Run: headless pygame with SDL's dummy video driver; simulated clock (each Clock.tick advances the game by its frame time, no real sleeping); random seed 0; keys injected as events and as key.get_pressed() state; mouse plan: one left click at the window centre at the start of phase 2, then a move to the lower-right quarter at the start of phase 3; restart key RETURN tapped at the start of phases 3 and 4.
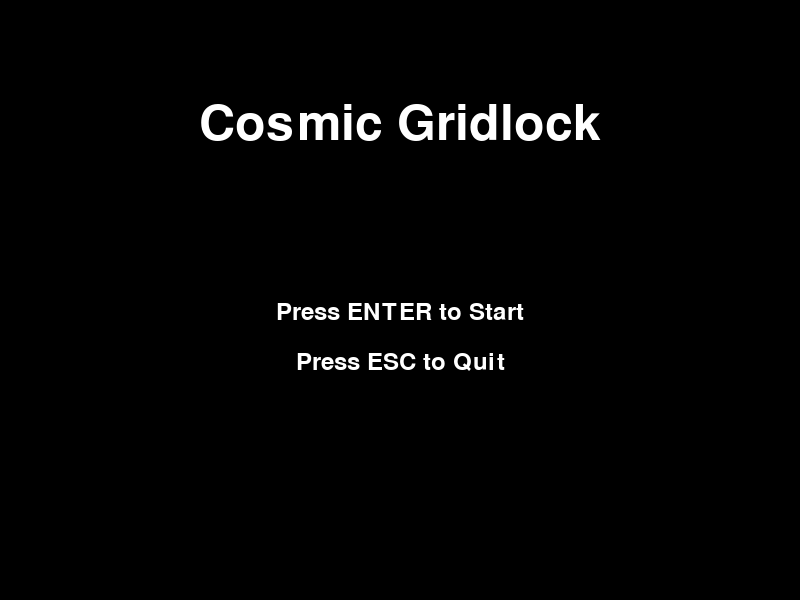
Frame 1 of 4 · flips 1–60 · no input
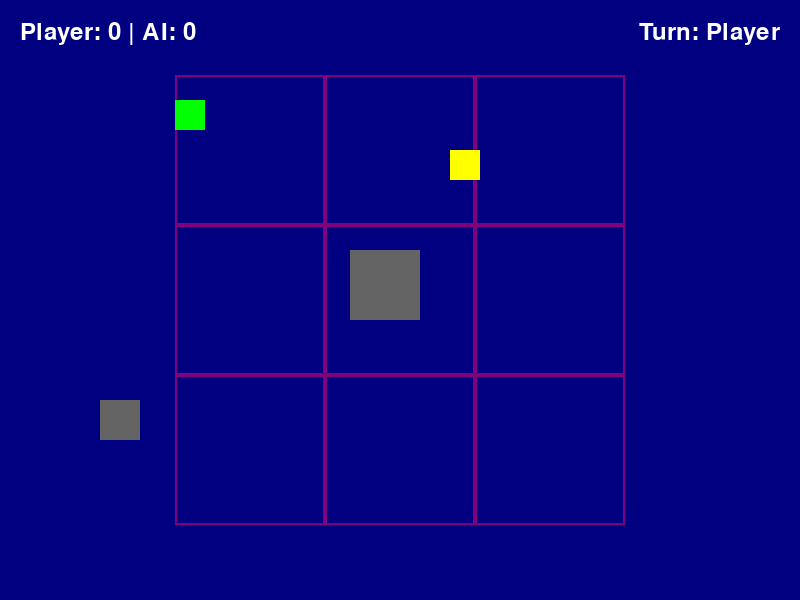
Frame 2 of 4 · flips 61–180 · clicked the window centre · tapped SPACE, RETURN · held RIGHT (→), D
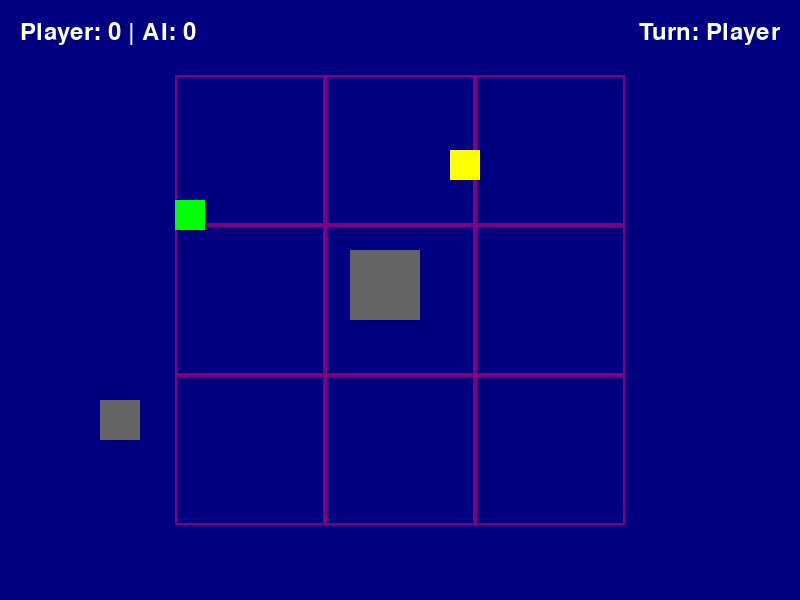
Frame 3 of 4 · flips 181–300 · moved the mouse to the lower-right quarter · tapped RETURN · held DOWN (↓), S
Frame 4 of 4 · flips 301–420 · tapped RETURN · held LEFT (←), A, UP (↑), W · screen same as frame 2, image omitted

The pygame program that drew these frames:


import pygame
import sys
import random

# Game Constants
WIDTH, HEIGHT = 800, 600
GRID_SIZE = 3
CELL_SIZE = 150
GRID_OFFSET_X = (WIDTH - GRID_SIZE * CELL_SIZE) // 2
GRID_OFFSET_Y = (HEIGHT - GRID_SIZE * CELL_SIZE) // 2
WHITE = (255, 255, 255)
BLACK = (0, 0, 0)
RED = (255, 0, 0)
BLUE = (0, 0, 255)
GREEN = (0, 255, 0)
YELLOW = (255, 255, 0)
GRAY = (100, 100, 100)
DARK_BLUE = (0, 0, 128)
PURPLE = (128, 0, 128)

# Game States
MENU_STATE = 0
PLAYING_STATE = 1
GAME_OVER_STATE = 2

# Player Marker
PLAYER_MARKER = 1
AI_MARKER = -1
EMPTY_CELL = 0

# Power-ups
GRAVITON_BOOST = 1
COSMIC_REVERSAL = 2

# Game Class
class CosmicGridlock:
    def __init__(self):
        pygame.init()
        self.screen = pygame.display.set_mode((WIDTH, HEIGHT))
        pygame.display.set_caption("Cosmic Gridlock")
        self.clock = pygame.time.Clock()
        self.font = pygame.font.Font(None, 74)
        self.small_font = pygame.font.Font(None, 36)

        self.game_state = MENU_STATE
        self.board = [[EMPTY_CELL for _ in range(GRID_SIZE)] for _ in range(GRID_SIZE)]
        self.current_player = PLAYER_MARKER
        self.player_score = 0
        self.ai_score = 0
        self.warp_shift_used = False
        self.powerup_active = None
        self.powerup_timer = 0
        self.powerup_type = None
        self.last_move = None
        self.possible_moves = []

        self.player_pos = [100, 100]
        self.ai_pos = [600, 100]
        self.obstacles = [
            {"rect": pygame.Rect(350, 250, 70, 70), "type": "asteroid_field"},
            {"rect": pygame.Rect(100, 400, 40, 40), "type": "debris"}
        ]
        self.powerups = [
            {"rect": pygame.Rect(450, 150, 30, 30), "type": GRAVITON_BOOST, "collected": False}
        ]
        self.ai_logic = BasicAI()

        self.reset_game()

    def reset_game(self):
        self.board = [[EMPTY_CELL for _ in range(GRID_SIZE)] for _ in range(GRID_SIZE)]
        self.current_player = PLAYER_MARKER
        self.warp_shift_used = False
        self.powerup_active = None
        self.powerup_timer = 0
        self.powerup_type = None
        self.last_move = None
        self.possible_moves = []

    def handle_input(self):
        for event in pygame.event.get():
            if event.type == pygame.QUIT:
                pygame.quit()
                sys.exit()

            if self.game_state == MENU_STATE:
                if event.type == pygame.KEYDOWN:
                    if event.key == pygame.K_RETURN:
                        self.game_state = PLAYING_STATE
                        self.reset_game()
                    if event.key == pygame.K_ESCAPE:
                        pygame.quit()
                        sys.exit()

            elif self.game_state == PLAYING_STATE:
                if event.type == pygame.KEYDOWN:
                    if event.key == pygame.K_w or event.key == pygame.K_UP:
                        self.player_pos[1] -= 50
                    if event.key == pygame.K_s or event.key == pygame.K_DOWN:
                        self.player_pos[1] += 50
                    if event.key == pygame.K_a or event.key == pygame.K_LEFT:
                        self.player_pos[0] -= 50
                    if event.key == pygame.K_d or event.key == pygame.K_RIGHT:
                        self.player_pos[0] += 50

                    if event.key == pygame.K_SPACE:
                        self.try_place_marker()
                    if event.key == pygame.K_z and not self.warp_shift_used:
                        self.warp_shift_used = True
                        self.initiate_warp_shift()
                    if event.key == pygame.K_x and self.last_move:
                        self.undo_last_move()

                if event.type == pygame.MOUSEBUTTONDOWN:
                    if event.button == 1:  # Left click
                        self.try_place_marker()
                        if self.powerup_type == COSMIC_REVERSAL and self.last_move:
                            self.undo_last_move()
                            self.powerup_active = None
                            self.powerup_type = None

            elif self.game_state == GAME_OVER_STATE:
                if event.type == pygame.KEYDOWN:
                    if event.key == pygame.K_RETURN:
                        self.game_state = MENU_STATE
                    if event.key == pygame.K_ESCAPE:
                        pygame.quit()
                        sys.exit()

    def clamp_player_pos(self):
        self.player_pos[0] = max(GRID_OFFSET_X, min(self.player_pos[0], GRID_OFFSET_X + (GRID_SIZE - 1) * CELL_SIZE))
        self.player_pos[1] = max(GRID_OFFSET_Y, min(self.player_pos[1], GRID_OFFSET_Y + (GRID_SIZE - 1) * CELL_SIZE))

    def get_grid_coords(self, pos):
        if GRID_OFFSET_X <= pos[0] < GRID_OFFSET_X + GRID_SIZE * CELL_SIZE and \
           GRID_OFFSET_Y <= pos[1] < GRID_OFFSET_Y + GRID_SIZE * CELL_SIZE:
            col = (pos[0] - GRID_OFFSET_X) // CELL_SIZE
            row = (pos[1] - GRID_OFFSET_Y) // CELL_SIZE
            return row, col
        return None, None

    def is_cell_occupied(self, row, col):
        return self.board[row][col] != EMPTY_CELL

    def is_valid_move(self, row, col):
        if 0 <= row < GRID_SIZE and 0 <= col < GRID_SIZE and not self.is_cell_occupied(row, col):
            for obstacle in self.obstacles:
                obstacle_rect = obstacle["rect"]
                cell_x = GRID_OFFSET_X + col * CELL_SIZE
                cell_y = GRID_OFFSET_Y + row * CELL_SIZE
                cell_rect = pygame.Rect(cell_x, cell_y, CELL_SIZE, CELL_SIZE)
                if obstacle_rect.colliderect(cell_rect):
                    return False
            return True
        return False

    def try_place_marker(self):
        row, col = self.get_grid_coords(self.player_pos)
        if row is not None and col is not None and self.current_player == PLAYER_MARKER:
            if self.is_valid_move(row, col):
                self.board[row][col] = self.current_player
                self.last_move = (row, col, self.current_player)
                self.check_win()
                self.switch_player()

    def switch_player(self):
        if self.current_player == PLAYER_MARKER:
            self.current_player = AI_MARKER
        else:
            self.current_player = PLAYER_MARKER
            self.ai_logic.last_player_move = self.last_move
            self.ai_logic.board = [row[:] for row in self.board] # Pass a copy
            self.possible_moves = self.get_available_moves()


    def check_win(self):
        for row in range(GRID_SIZE):
            if self.board[row][0] == self.board[row][1] == self.board[row][2] != EMPTY_CELL:
                return self.board[row][0]
        for col in range(GRID_SIZE):
            if self.board[0][col] == self.board[1][col] == self.board[2][col] != EMPTY_CELL:
                return self.board[0][col]
        if self.board[0][0] == self.board[1][1] == self.board[2][2] != EMPTY_CELL:
            return self.board[0][0]
        if self.board[0][2] == self.board[1][1] == self.board[2][0] != EMPTY_CELL:
            return self.board[0][2]

        if not any(EMPTY_CELL in row for row in self.board):
            return 0 # Draw

        return None

    def get_available_moves(self):
        moves = []
        for r in range(GRID_SIZE):
            for c in range(GRID_SIZE):
                if self.is_valid_move(r, c):
                    moves.append((r, c))
        return moves

    def ai_make_move(self):
        if self.current_player == AI_MARKER:
            move = self.ai_logic.get_move(self.board, AI_MARKER, PLAYER_MARKER, self.get_available_moves())
            if move:
                row, col = move
                self.board[row][col] = AI_MARKER
                self.last_move = (row, col, AI_MARKER)
                self.check_win()
                self.switch_player()

    def initiate_warp_shift(self):
        if not self.warp_shift_used:
            self.player_state_for_warp = "selecting_first"
            self.selecting_marker_pos = None
            self.selecting_target_pos = None
            self.warp_shift_active = True

    def handle_warp_shift(self):
        if self.warp_shift_active:
            if self.player_state_for_warp == "selecting_first":
                row, col = self.get_grid_coords(self.player_pos)
                if row is not None and col is not None and self.board[row][col] == PLAYER_MARKER:
                    self.selecting_marker_pos = (row, col)
                    self.player_state_for_warp = "selecting_second"
                    self.warp_shift_active = False # Temporarily disable main input handling
            elif self.player_state_for_warp == "selecting_second":
                row, col = self.get_grid_coords(self.player_pos)
                if row is not None and col is not None and self.board[row][col] == EMPTY_CELL:
                    self.selecting_target_pos = (row, col)
                    self.execute_warp_shift()
                    self.player_state_for_warp = None
                    self.warp_shift_active = False

    def execute_warp_shift(self):
        if self.selecting_marker_pos and self.selecting_target_pos:
            r1, c1 = self.selecting_marker_pos
            r2, c2 = self.selecting_target_pos

            self.board[r1][c1], self.board[r2][c2] = self.board[r2][c2], self.board[r1][c1]

            self.last_move = ("warp", (r1, c1), (r2, c2)) # Store warp shift as last_move for undo

            self.selecting_marker_pos = None
            self.selecting_target_pos = None
            self.warp_shift_active = False
            self.current_player = AI_MARKER # Next player's turn

    def undo_last_move(self):
        if self.last_move:
            if self.last_move[0] == "warp":
                _, (r1, c1), (r2, c2) = self.last_move
                self.board[r1][c1], self.board[r2][c2] = self.board[r2][c2], self.board[r1][c1]
            else:
                row, col, marker = self.last_move
                self.board[row][col] = EMPTY_CELL
            self.last_move = None
            self.switch_player() # Switch back to the player who made the move before the undo
            self.warp_shift_used = False # Reset warp shift usage for the turn

    def collect_powerup(self):
        for powerup in self.powerups:
            if not powerup["collected"]:
                player_rect = pygame.Rect(self.player_pos[0], self.player_pos[1], 30, 30) # Assuming player marker size
                if player_rect.colliderect(powerup["rect"]):
                    powerup["collected"] = True
                    self.powerup_type = powerup["type"]
                    self.powerup_timer = pygame.time.get_ticks()
                    if self.powerup_type == GRAVITON_BOOST:
                        self.powerup_active = True
                    if self.powerup_type == COSMIC_REVERSAL:
                        self.powerup_active = True
                        self.last_move = ("undoable",) # Mark that a cosmic reversal is available

    def activate_powerups(self):
        if self.powerup_active:
            current_time = pygame.time.get_ticks()
            if self.powerup_type == GRAVITON_BOOST:
                if current_time - self.powerup_timer > 5000: # 5 seconds duration
                    self.powerup_active = False
                    self.powerup_type = None
            elif self.powerup_type == COSMIC_REVERSAL:
                # Cosmic Reversal is used by pressing 'X'
                pass

    def draw_menu(self):
        self.screen.fill(BLACK)
        title_text = self.font.render("Cosmic Gridlock", True, WHITE)
        self.screen.blit(title_text, (WIDTH // 2 - title_text.get_width() // 2, 100))

        start_text = self.small_font.render("Press ENTER to Start", True, WHITE)
        self.screen.blit(start_text, (WIDTH // 2 - start_text.get_width() // 2, HEIGHT // 2))

        quit_text = self.small_font.render("Press ESC to Quit", True, WHITE)
        self.screen.blit(quit_text, (WIDTH // 2 - quit_text.get_width() // 2, HEIGHT // 2 + 50))

        pygame.display.flip()

    def draw_playing(self):
        self.screen.fill(DARK_BLUE)

        # Draw Grid
        for r in range(GRID_SIZE):
            for c in range(GRID_SIZE):
                cell_x = GRID_OFFSET_X + c * CELL_SIZE
                cell_y = GRID_OFFSET_Y + r * CELL_SIZE
                pygame.draw.rect(self.screen, PURPLE, (cell_x, cell_y, CELL_SIZE, CELL_SIZE), 2)

                if self.board[r][c] == PLAYER_MARKER:
                    center_x = cell_x + CELL_SIZE // 2
                    center_y = cell_y + CELL_SIZE // 2
                    pygame.draw.circle(self.screen, RED, (center_x, center_y), CELL_SIZE // 3, 5)
                elif self.board[r][c] == AI_MARKER:
                    center_x = cell_x + CELL_SIZE // 2
                    center_y = cell_y + CELL_SIZE // 2
                    pygame.draw.circle(self.screen, BLUE, (center_x, center_y), CELL_SIZE // 3, 5)

        # Draw Player Cursor
        pygame.draw.rect(self.screen, GREEN, (self.player_pos[0], self.player_pos[1], 30, 30))

        # Draw Obstacles
        for obstacle in self.obstacles:
            pygame.draw.rect(self.screen, GRAY, obstacle["rect"])

        # Draw Powerups
        for powerup in self.powerups:
            if not powerup["collected"]:
                pygame.draw.rect(self.screen, YELLOW, powerup["rect"])

        # Draw UI Elements (Score, Turn, etc.)
        score_text = self.small_font.render(f"Player: {self.player_score} | AI: {self.ai_score}", True, WHITE)
        self.screen.blit(score_text, (20, 20))

        turn_text = self.small_font.render(f"Turn: {'Player' if self.current_player == PLAYER_MARKER else 'AI'}", True, WHITE)
        self.screen.blit(turn_text, (WIDTH - turn_text.get_width() - 20, 20))

        if self.warp_shift_used:
            warp_text = self.small_font.render("Warp Shift Used", True, GRAY)
            self.screen.blit(warp_text, (20, 60))

        if self.powerup_type == COSMIC_REVERSAL and self.last_move:
            undo_text = self.small_font.render("Press X to Undo", True, YELLOW)
            self.screen.blit(undo_text, (20, 100))

        if self.powerup_active and self.powerup_type == GRAVITON_BOOST:
            self.highlight_winning_lines()


        pygame.display.flip()

    def highlight_winning_lines(self):
        winning_lines = self.find_winning_lines()
        for line in winning_lines:
            for r, c in line:
                cell_x = GRID_OFFSET_X + c * CELL_SIZE
                cell_y = GRID_OFFSET_Y + r * CELL_SIZE
                pygame.draw.rect(self.screen, YELLOW, (cell_x, cell_y, CELL_SIZE, CELL_SIZE), 3)

    def find_winning_lines(self):
        lines = []
        # Horizontal
        for r in range(GRID_SIZE):
            if self.board[r][0] == self.board[r][1] == self.board[r][2] != EMPTY_CELL:
                lines.append([(r, 0), (r, 1), (r, 2)])
        # Vertical
        for c in range(GRID_SIZE):
            if self.board[0][c] == self.board[1][c] == self.board[2][c] != EMPTY_CELL:
                lines.append([(0, c), (1, c), (2, c)])
        # Diagonals
        if self.board[0][0] == self.board[1][1] == self.board[2][2] != EMPTY_CELL:
            lines.append([(0, 0), (1, 1), (2, 2)])
        if self.board[0][2] == self.board[1][1] == self.board[2][0] != EMPTY_CELL:
            lines.append([(0, 2), (1, 1), (2, 0)])
        return lines


    def draw_game_over(self):
        self.screen.fill(BLACK)
        winner = self.check_win()
        if winner == PLAYER_MARKER:
            message = "You Win!"
            self.player_score += 1
        elif winner == AI_MARKER:
            message = "AI Wins!"
            self.ai_score -= 1
        else:
            message = "It's a Draw!"

        win_text = self.font.render(message, True, WHITE)
        self.screen.blit(win_text, (WIDTH // 2 - win_text.get_width() // 2, 100))

        score_text = self.small_font.render(f"Score: Player {self.player_score} | AI {self.ai_score}", True, WHITE)
        self.screen.blit(score_text, (WIDTH // 2 - score_text.get_width() // 2, 200))

        restart_text = self.small_font.render("Press ENTER to Play Again", True, WHITE)
        self.screen.blit(restart_text, (WIDTH // 2 - restart_text.get_width() // 2, HEIGHT // 2))

        quit_text = self.small_font.render("Press ESC to Quit", True, WHITE)
        self.screen.blit(quit_text, (WIDTH // 2 - quit_text.get_width() // 2, HEIGHT // 2 + 50))

        pygame.display.flip()

    def run(self):
        while True:
            self.handle_input()

            if self.game_state == PLAYING_STATE:
                self.clamp_player_pos()
                self.collect_powerup()
                self.activate_powerups()

                if self.current_player == AI_MARKER:
                    self.ai_make_move()

                win = self.check_win()
                if win is not None:
                    self.game_state = GAME_OVER_STATE

            if self.game_state == MENU_STATE:
                self.draw_menu()
            elif self.game_state == PLAYING_STATE:
                self.draw_playing()
            elif self.game_state == GAME_OVER_STATE:
                self.draw_game_over()

            self.clock.tick(60)

# Basic AI Class
class BasicAI:
    def __init__(self):
        self.board = None
        self.my_marker = None
        self.opponent_marker = None
        self.last_player_move = None # For simple blocking

    def get_move(self, board, my_marker, opponent_marker, available_moves):
        self.board = board
        self.my_marker = my_marker
        self.opponent_marker = opponent_marker

        # 1. Check if AI can win
        for move in available_moves:
            r, c = move
            temp_board = [row[:] for row in self.board]
            temp_board[r][c] = self.my_marker
            if self.check_win_on_board(temp_board, self.my_marker):
                return move

        # 2. Check if player can win and block
        for move in available_moves:
            r, c = move
            temp_board = [row[:] for row in self.board]
            temp_board[r][c] = self.opponent_marker
            if self.check_win_on_board(temp_board, self.opponent_marker):
                return move

        # 3. Take the center if available
        if (1, 1) in available_moves:
            return (1, 1)

        # 4. Take opposite corners if player has one
        corners = [(0, 0), (0, 2), (2, 0), (2, 2)]
        for corner in corners:
            if corner in available_moves:
                # Check if opponent has occupied the opposite corner
                opposite_corner = None
                if corner == (0, 0): opposite_corner = (2, 2)
                elif corner == (0, 2): opposite_corner = (2, 0)
                elif corner == (2, 0): opposite_corner = (0, 2)
                elif corner == (2, 2): opposite_corner = (0, 0)

                if opposite_corner and self.board[opposite_corner[0]][opposite_corner[1]] == self.opponent_marker:
                    return corner

        # 5. Take any available corner
        available_corners = [move for move in available_moves if move in corners]
        if available_corners:
            return random.choice(available_corners)

        # 6. Take any available side
        available_sides = [move for move in available_moves if move not in corners and move != (1,1)]
        if available_sides:
            return random.choice(available_sides)

        # Fallback: return any available move
        return random.choice(available_moves) if available_moves else None


    def check_win_on_board(self, board_state, marker):
        grid_size = len(board_state)
        # Horizontal
        for r in range(grid_size):
            if all(board_state[r][c] == marker for c in range(grid_size)):
                return True
        # Vertical
        for c in range(grid_size):
            if all(board_state[r][c] == marker for r in range(grid_size)):
                return True
        # Diagonals
        if all(board_state[i][i] == marker for i in range(grid_size)):
            return True
        if all(board_state[i][grid_size - 1 - i] == marker for i in range(grid_size)):
            return True
        return False

if __name__ == "__main__":
    game = CosmicGridlock()
    game.run()
